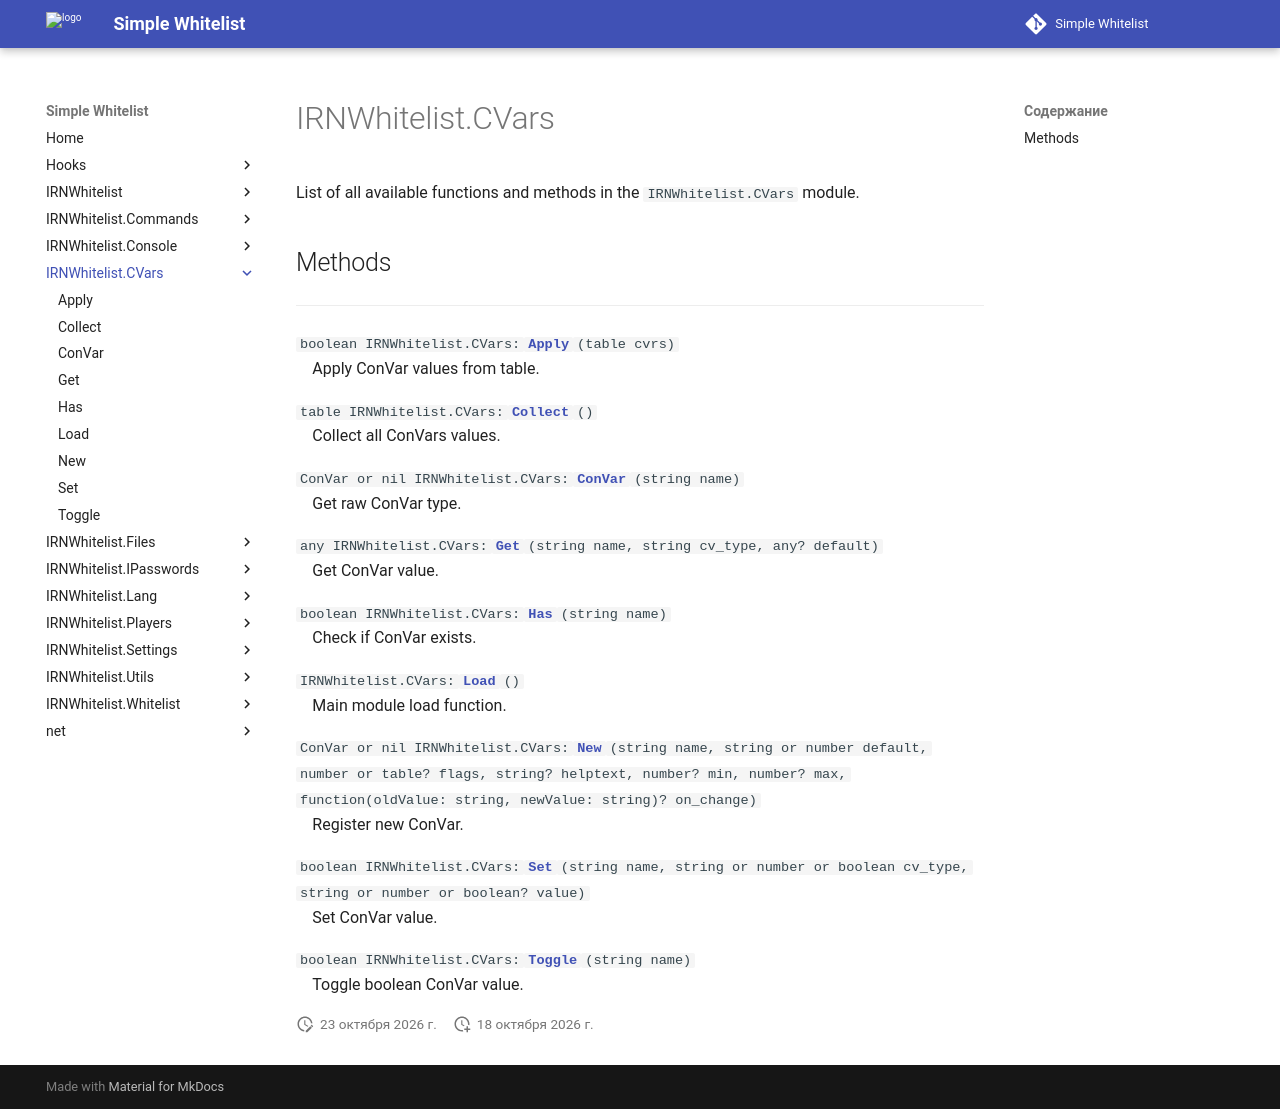

repository: Enalian/simple_whitelist · page: IRNWhitelist_CVars/index.html · generator: mkdocs

---
title: IRNWhitelist.CVars
---

List of all available functions and methods in the `IRNWhitelist.CVars` module.

## Methods
---

`boolean IRNWhitelist.CVars:`[**`Apply`**](Apply.md)`(table cvrs)`  
&emsp;Apply ConVar values from table.

`table IRNWhitelist.CVars:`[**`Collect`**](Collect.md)`()`  
&emsp;Collect all ConVars values.

`ConVar or nil IRNWhitelist.CVars:`[**`ConVar`**](ConVar.md)`(string name)`  
&emsp;Get raw ConVar type.

`any IRNWhitelist.CVars:`[**`Get`**](Get.md)`(string name, string cv_type, any? default)`  
&emsp;Get ConVar value.

`boolean IRNWhitelist.CVars:`[**`Has`**](Has.md)`(string name)`  
&emsp;Check if ConVar exists.

`IRNWhitelist.CVars:`[**`Load`**](Load.md)`()`  
&emsp;Main module load function.

`ConVar or nil IRNWhitelist.CVars:`[**`New`**](New.md)`(string name, string or number default, number or table? flags, string? helptext, number? min, number? max, function(oldValue: string, newValue: string)? on_change)`  
&emsp;Register new ConVar.

`boolean IRNWhitelist.CVars:`[**`Set`**](Set.md)`(string name, string or number or boolean cv_type, string or number or boolean? value)`  
&emsp;Set ConVar value.

`boolean IRNWhitelist.CVars:`[**`Toggle`**](Toggle.md)`(string name)`  
&emsp;Toggle boolean ConVar value.
